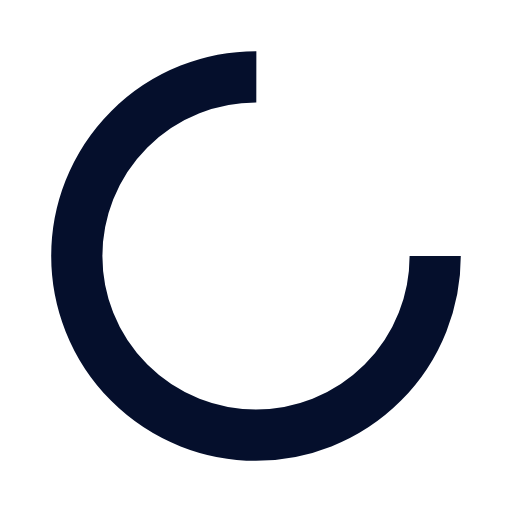
t = 0.00 s
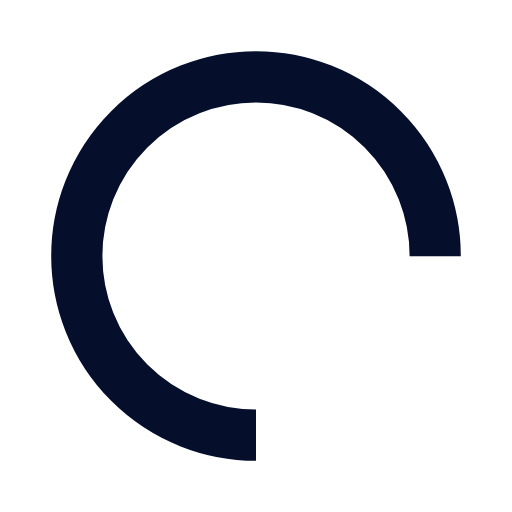
t = 0.25 s
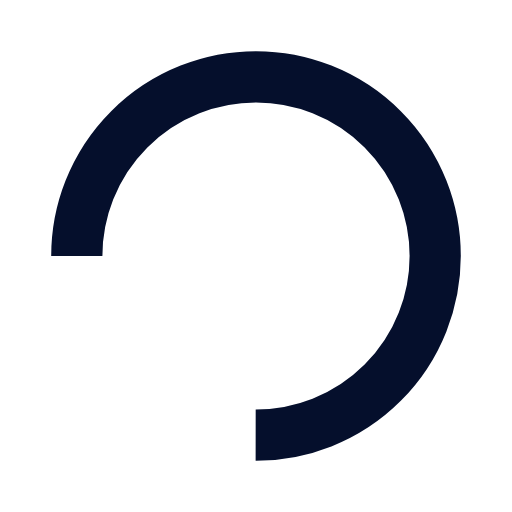
t = 0.50 s
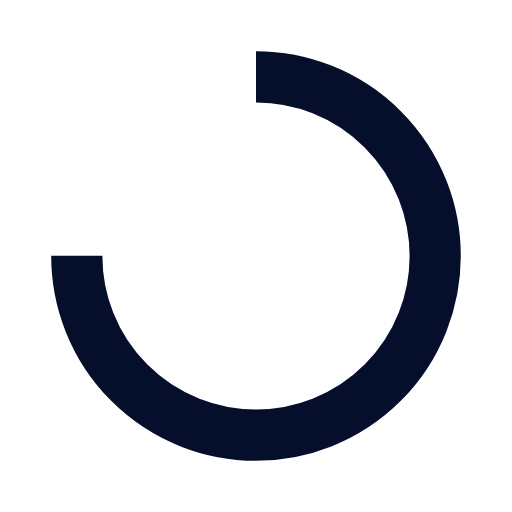
t = 0.75 s

The animated SVG that drew these frames (rendered in a browser with its animation timeline set to each time). Animation: 1 SMIL element (animateTransform=1); one cycle of 1.00 s, repeats indefinitely.

<svg xmlns="http://www.w3.org/2000/svg" viewBox="0 0 100 100" preserveAspectRatio="xMidYMid" width="200" height="200" style="shape-rendering: auto; display: block; background: transparent;" xmlns:xlink="http://www.w3.org/1999/xlink"><g><circle stroke-dasharray="164.93361431346415 56.97787143782138" r="35" stroke-width="10" stroke="#050f2c" fill="none" cy="50" cx="50">
  <animateTransform keyTimes="0;1" values="0 50 50;360 50 50" dur="1s" repeatCount="indefinite" type="rotate" attributeName="transform"></animateTransform>
</circle><g></g></g><!-- [ldio] generated by https://loading.io --></svg>